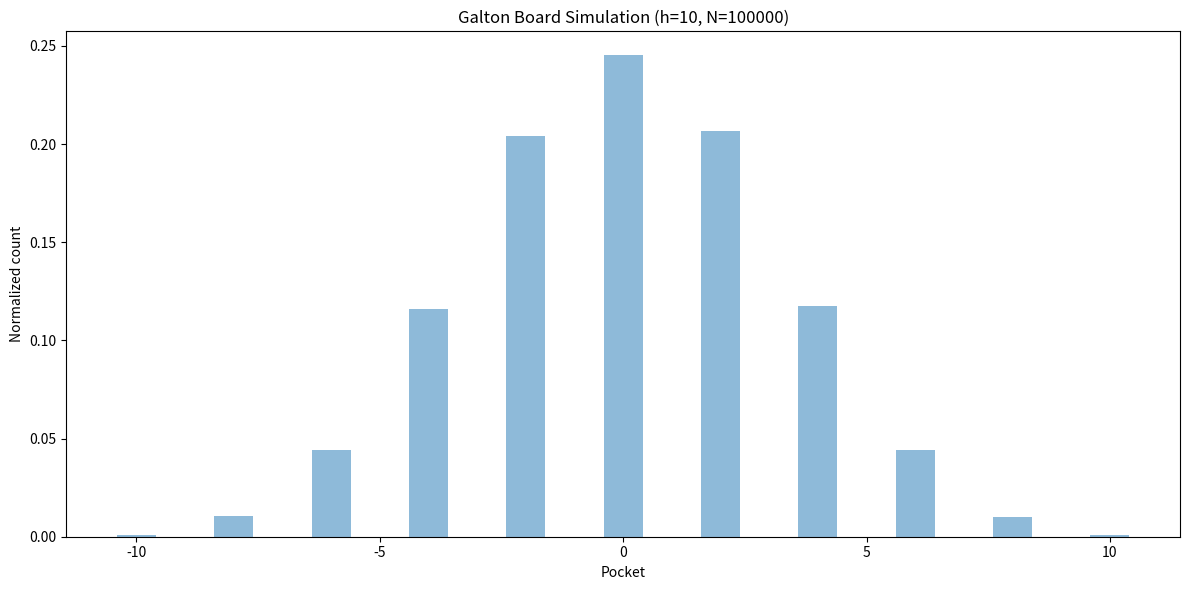
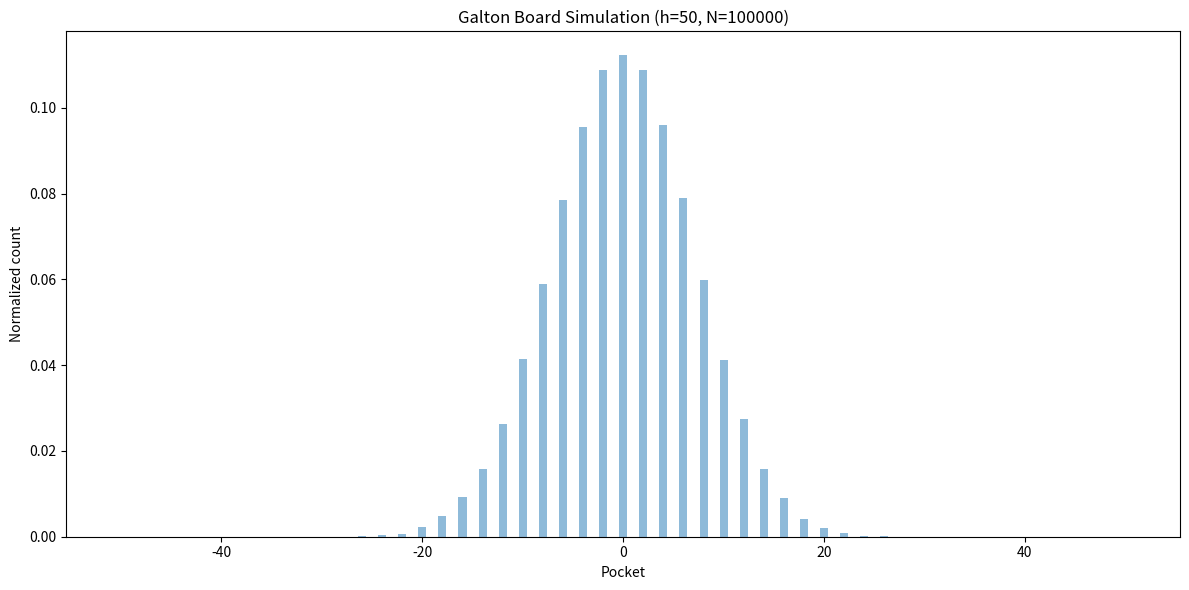
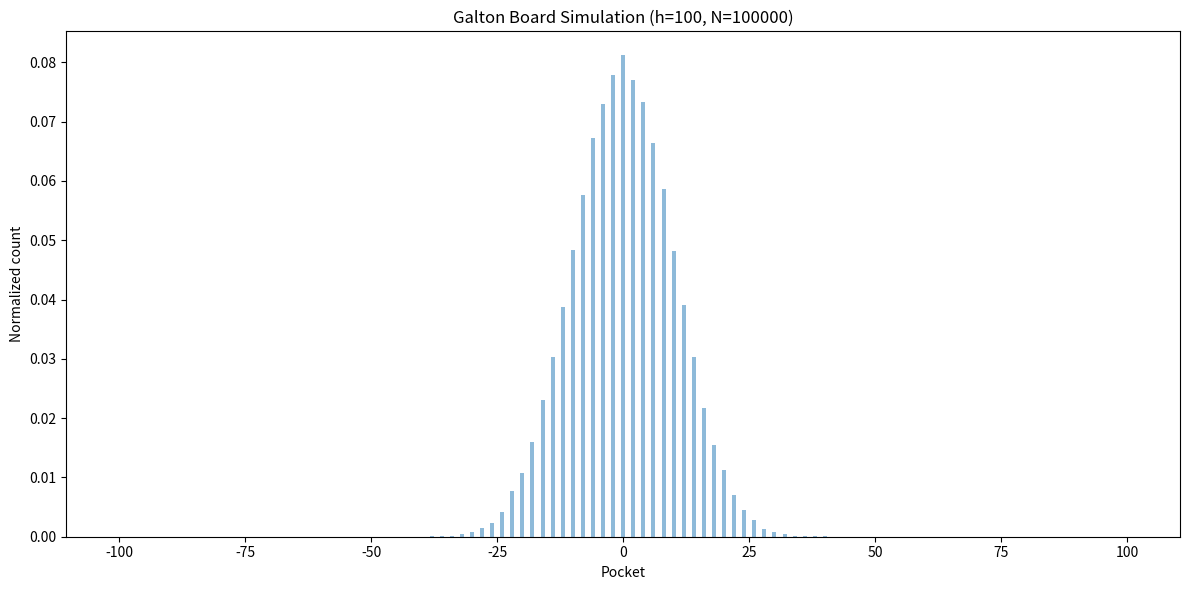

Python code for these plots, in order:
# Ramachandran S - 23b1052 
# Keyaan KR - 23b0977 
# Harith S - 23b1085

#This code is for question 2d.

import numpy as np
import matplotlib.pyplot as plt


def simulate(N, h):
    # generates random left/right moves for each ball at each level
    moves = np.random.randint(0, 2, size=(N, h))
    # converts left to decrement and right to increment
    steps = 2 * moves - 1
    # computes the final position of each ball by adding up the increments/decrements
    final_pos = np.sum(steps, axis=1)
    # counts the number of balls at each final position
    pos, counts = np.unique(final_pos, return_counts=True)
    # creates a array with all possible positions
    all_pos = np.arange(-h, h + 1)
    # creates a array with zeros and puts the counts at the correct positions
    distribution = np.zeros(2 * h + 1, dtype=float)
    # calculates the indices for each position
    indices = pos + h
    # updates the normalized counts at the correct positions
    distribution[indices] = counts / N

    return all_pos, distribution


def plot(positions, distribution, h, N, filename):
    plt.figure(figsize=(12, 6))
    plt.bar(positions, distribution, align="center", alpha=0.5)
    plt.title(f"Galton Board Simulation (h={h}, N={N})")
    plt.xlabel("Pocket")
    plt.ylabel("Normalized count")
    plt.tight_layout()
    plt.savefig(filename)
    plt.close()


N = 100000

for i, h in enumerate([10, 50, 100], start=1):
    positions, distribution = simulate(N, h)
    plot(positions, distribution, h, N, f"2d{i}.png")
